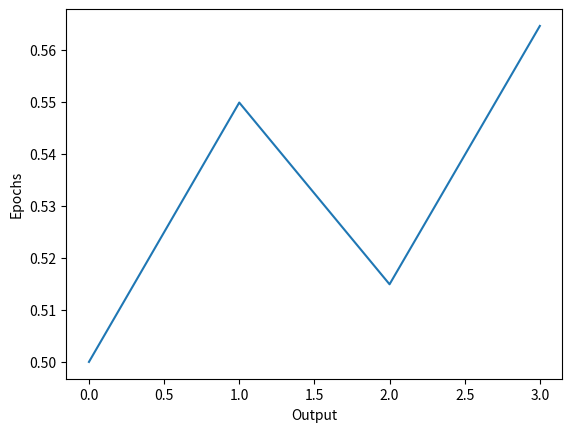

Here is the Python script that generated this plot:
import numpy as np

#Step 1: define the actication function
def sigmoid(x):
    return 1/(1 + np.exp(-x))

#Step 2: For the purpose of weight adjustment, we perform back propogation
def sigmoid_derivative(x):
    return x * (1 - x)

#Step 3: Training data (xs: inputs, ys: expected output)
xs = np.array([[0,0],
               [0,1],
               [1,0],
               [1,1]])

ys = np.array([[0],
               [1],
               [1],
               [0]])

#Step 4: Initialize random weight with seed value
np.random.seed(1)
weights = np.random.random((2,1))

#Step 5: Initialize learning rate and number of epochs
learning_rate = 0.1
epochs = 10

for epoch in range(epochs):
  #Forward propogation aka feed forward
  input_layer = xs
  outputs = sigmoid(np.dot(input_layer, weights))

  #Calculate the error as a difference between observed and expected
  error = ys - outputs

  #Perform back propogation to adjust the errors
  adjustments = error * sigmoid_derivative(outputs)
  weights += np.dot(input_layer.T, adjustments) #.T is for transposing the 1d array into 2d array

  #Backpropogation
  error = ys - outputs
  adjustments = error * sigmoid_derivative(outputs)
  weights += np.dot(input_layer.T, adjustments)*learning_rate

#Step 6: Output after the traing, modified weights
print(np.size(adjustments))

print("Weights after training: ",weights)

print("Output after training: ",outputs)

import matplotlib.pyplot as plt

plt.plot(outputs)
plt.xlabel('Output')
plt.ylabel('Epochs')
plt.show()